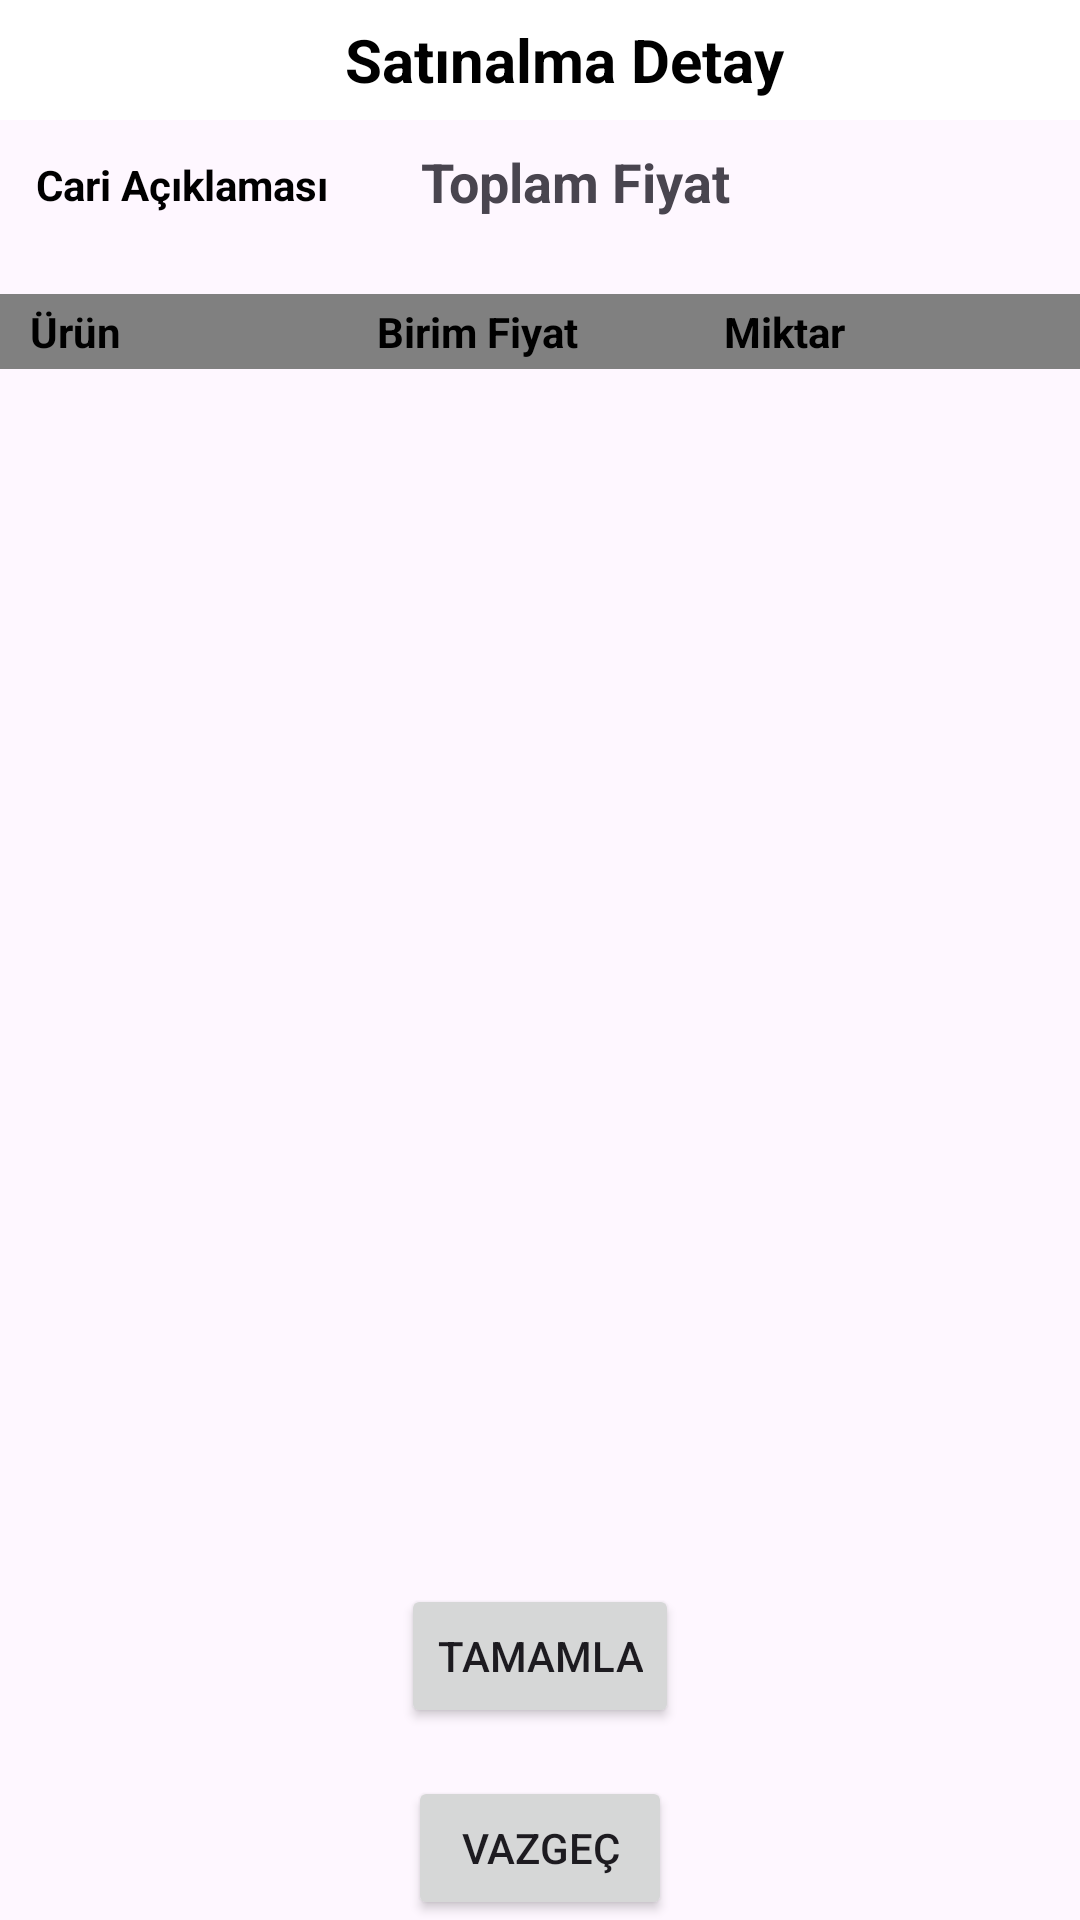

This screen was rendered from an Android layout file. Write that file and the resources it references.
<!-- AndroidManifest.xml: application theme Theme.YGNStoreManagement -->
<!-- res/layout/activity_purchasing_detail.xml -->
<?xml version="1.0" encoding="utf-8"?>
<androidx.constraintlayout.widget.ConstraintLayout xmlns:android="http://schemas.android.com/apk/res/android"
    xmlns:app="http://schemas.android.com/apk/res-auto"
    xmlns:tools="http://schemas.android.com/tools"
    android:id="@+id/main"
    android:layout_width="match_parent"
    android:layout_height="match_parent"
    tools:context=".Activities.SalesActivities.SalesDetailActivity">

    <androidx.appcompat.widget.Toolbar
        android:id="@+id/toolbar"
        android:layout_width="match_parent"
        android:layout_height="wrap_content"
        android:background="@color/white"
        android:minHeight="40dp"
        android:theme="?attr/actionBarTheme">

        <TextView
            android:layout_width="match_parent"
            android:layout_height="wrap_content"
            android:gravity="center"
            android:text="Satınalma Detay"
            android:textSize="20sp"
            android:textStyle="bold"
            android:textColor="@color/black" />
    </androidx.appcompat.widget.Toolbar>

    <LinearLayout
        android:layout_margin="12dp"
        android:id="@+id/leftLinearLayout"
        android:layout_width="wrap_content"
        android:layout_height="wrap_content"
        android:orientation="vertical"
        app:layout_constraintStart_toStartOf="parent"
        app:layout_constraintTop_toBottomOf="@id/toolbar"
        app:layout_constraintBottom_toTopOf="@id/selectedProductListView">

        <TextView
            android:id="@+id/txtClientTag"
            android:layout_width="wrap_content"
            android:layout_height="wrap_content"
            android:text="Cari Açıklaması"
            android:textStyle="bold"
            android:textColor="@color/black" />

        <TextView
            android:id="@+id/clientDescriptionTextView"
            android:layout_width="wrap_content"
            android:layout_height="wrap_content"
            android:text=""
            android:textColor="@color/black" />
    </LinearLayout>

    <LinearLayout
        android:layout_width="wrap_content"
        android:layout_height="wrap_content"
        android:layout_marginBottom="12dp"
        android:orientation="vertical"
        app:layout_constraintBottom_toTopOf="@id/selectedProductListView"
        app:layout_constraintEnd_toStartOf="@id/rightLinearLayout"
        app:layout_constraintHorizontal_bias="0.495"
        app:layout_constraintStart_toEndOf="@id/leftLinearLayout"
        app:layout_constraintTop_toBottomOf="@id/toolbar"
        app:layout_constraintVertical_bias="0.391">

        <TextView
            android:id="@+id/txtTotalPriceTag"
            android:layout_width="wrap_content"
            android:layout_height="wrap_content"
            android:text="Toplam Fiyat"
            android:textSize="18dp"
            android:textStyle="bold"

            />

        <TextView
            android:id="@+id/txtTotalPrice"
            android:layout_width="wrap_content"
            android:layout_height="wrap_content"
            android:text=""
            android:textColor="@color/black" />
    </LinearLayout>

    <LinearLayout
        android:id="@+id/rightLinearLayout"
        android:layout_width="wrap_content"
        android:layout_height="wrap_content"
        android:orientation="vertical"
        android:layout_marginBottom="12dp"
        app:layout_constraintEnd_toEndOf="parent"
        app:layout_constraintTop_toBottomOf="@id/toolbar"
        app:layout_constraintBottom_toTopOf="@id/selectedProductListView">

        <TextView
            android:id="@+id/txtClientId"
            android:layout_width="wrap_content"
            android:layout_height="wrap_content"
            android:text="Client Id"
            android:textColor="@color/black"
            android:visibility="invisible"
            />

        <TextView
            android:id="@+id/txtClientIdDesc"
            android:layout_width="wrap_content"
            android:layout_height="wrap_content"
            android:text="Client Id Desc"
            android:textColor="@color/black"
            android:visibility="invisible"
            />
    </LinearLayout>

    <LinearLayout
        android:layout_width="match_parent"
        android:layout_height="wrap_content"
        android:layout_marginTop="8dp"
        android:paddingTop="3dp"
        android:paddingLeft="10dp"
        android:paddingRight="3dp"
        android:paddingBottom="3dp"
        android:background="@color/gray"
        app:layout_constraintTop_toBottomOf="@id/leftLinearLayout"
        app:layout_constraintStart_toStartOf="parent"
        app:layout_constraintEnd_toEndOf="parent">

        <TextView
            android:id="@+id/txtItemDescriptions"
            android:layout_width="match_parent"
            android:layout_height="wrap_content"
            android:layout_weight="1"
            android:text="Ürün"
            android:textColor="@color/black"
            android:textStyle="bold" />

        <TextView
            android:id="@+id/txtItemName"
            android:layout_width="match_parent"
            android:layout_height="wrap_content"
            android:layout_weight="1"
            android:text="Birim Fiyat"
            android:textColor="@color/black"
            android:textStyle="bold" />

        <TextView
            android:id="@+id/txtStockAmount"
            android:layout_width="match_parent"
            android:layout_height="wrap_content"
            android:layout_weight="1"
            android:text="Miktar"
            android:textColor="@color/black"
            android:textStyle="bold" />

    </LinearLayout>

    <ListView
        android:id="@+id/selectedProductListView"
        android:layout_width="0dp"
        android:layout_height="0dp"
        android:layout_marginTop="15dp"
        app:layout_constraintBottom_toTopOf="@id/confirmButton"
        app:layout_constraintEnd_toEndOf="parent"
        app:layout_constraintStart_toStartOf="parent"
        app:layout_constraintTop_toBottomOf="@id/leftLinearLayout" />

    <Button
        android:id="@+id/confirmButton"
        android:layout_width="wrap_content"
        android:layout_height="wrap_content"
        android:text="Tamamla"
        app:layout_constraintBottom_toTopOf="@id/closeButton"
        app:layout_constraintEnd_toEndOf="parent"
        app:layout_constraintStart_toStartOf="parent"
        android:layout_marginBottom="16dp"/>

    <Button
        android:id="@+id/closeButton"
        android:layout_width="wrap_content"
        android:layout_height="wrap_content"
        android:text="Vazgeç"
        app:layout_constraintBottom_toBottomOf="parent"
        app:layout_constraintEnd_toEndOf="parent"
        app:layout_constraintStart_toStartOf="parent"
        android:layout_marginBottom="0dp" />
</androidx.constraintlayout.widget.ConstraintLayout>
<!-- resources referenced by this layout -->
<resources>
  <color name="black">#000000</color>
  <color name="gray">#808080</color>
  <color name="white">#FFFFFFFF</color>
  <style name="Theme.YGNStoreManagement" parent="Base.Theme.YGNStoreManagement" />
  <style name="Base.Theme.YGNStoreManagement" parent="Theme.Material3.Light.NoActionBar">
          <item name="android:statusBarColor">#03A9F4</item>
          <item name="android:forceDarkAllowed" tools:targetApi="q">false</item>
  
          <item name="android:backgroundDimEnabled">true</item>
          <item name="android:backgroundDimAmount">0.6</item>
  
      </style>
</resources>
